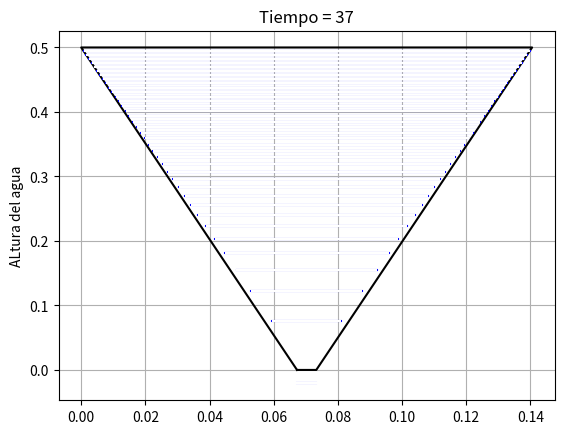
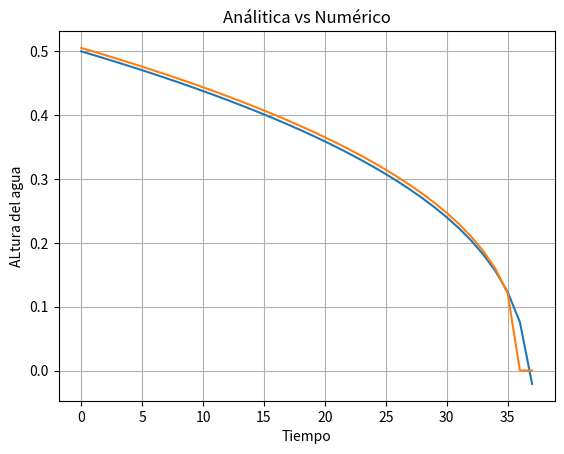
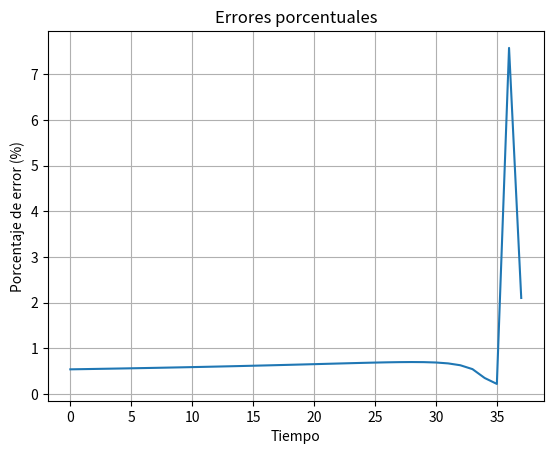

Source code (Python) for these figures, in order:
import matplotlib.pyplot as plt
import numpy as np
import time

#datos de entrada
Hi=0.5
hf=0
r=0.003



ang=8*np.pi/180
teta2=np.tan(ang)
teta=np.tan(ang)**2

inv=(1/teta2)

dt=1
g=9.8
t=0
t1=0
h=Hi

h2=0

R=np.tan(ang)*h
R1=np.tan(ang)*h



#definición de listas
Vh=[h]
Vt=[t]
Ah=[h2]
At=[t1]
Rt=[R]



#primera figura
f1 = plt.figure(1)

plot1=plt.plot([R-r,0,2*R,R+r,R-r],[0,Hi,Hi,0,0],"k")


plt.grid()
plt.ylabel("ALtura del agua")


#Calculo Euler
while h>0 and R>0:
    h=(-((r)**2)*((2*g)**(1/2))*(h**(-3/2))*(inv)**2)*dt+h
    R=(np.tan(ang)*h)
    t=t+dt
    plot1=line=plt.plot([R1-R,R1+R],[h,h],"b")
    





    Vh.append(h)
    Vt.append(t)
    Rt.append(R)

    line[0].set_ydata([h])
 
    plt.pause(1/30)
    plt.title("Tiempo = "+str(t))
    
    time.sleep(0.1)
    
    plot2=line=plt.plot([(R1-R)+0.00030,(R1+R)-0.00030],[h,h], "white")
    



#Solución análitica 

while t1<t:
    h2=((25*g*(r**4)*t1**2)**(1/5)/(2*teta**2)**(1/5))
    t1=t1+dt

    Ah.append(h2)
    At.append(t1)
    
list.reverse(Ah)  



#Calculo del porcentaje de error 

Error = (abs((np.array(Vh)-np.array(Ah))))*100


    



#segunda figura
f2 = plt.figure(2)
plt.plot(Vt,Vh)
plt.plot(At,Ah)
plt.grid()
plt.xlabel("Tiempo")
plt.ylabel("ALtura del agua")
plt.title("Análitica vs Numérico")




#Figura del porcentaje


f2 = plt.figure(3)
plt.plot(Vt,Error)
plt.grid()
plt.xlabel("Tiempo")
plt.ylabel("Porcentaje de error (%)")
plt.title("Errores porcentuales")


	  


    
